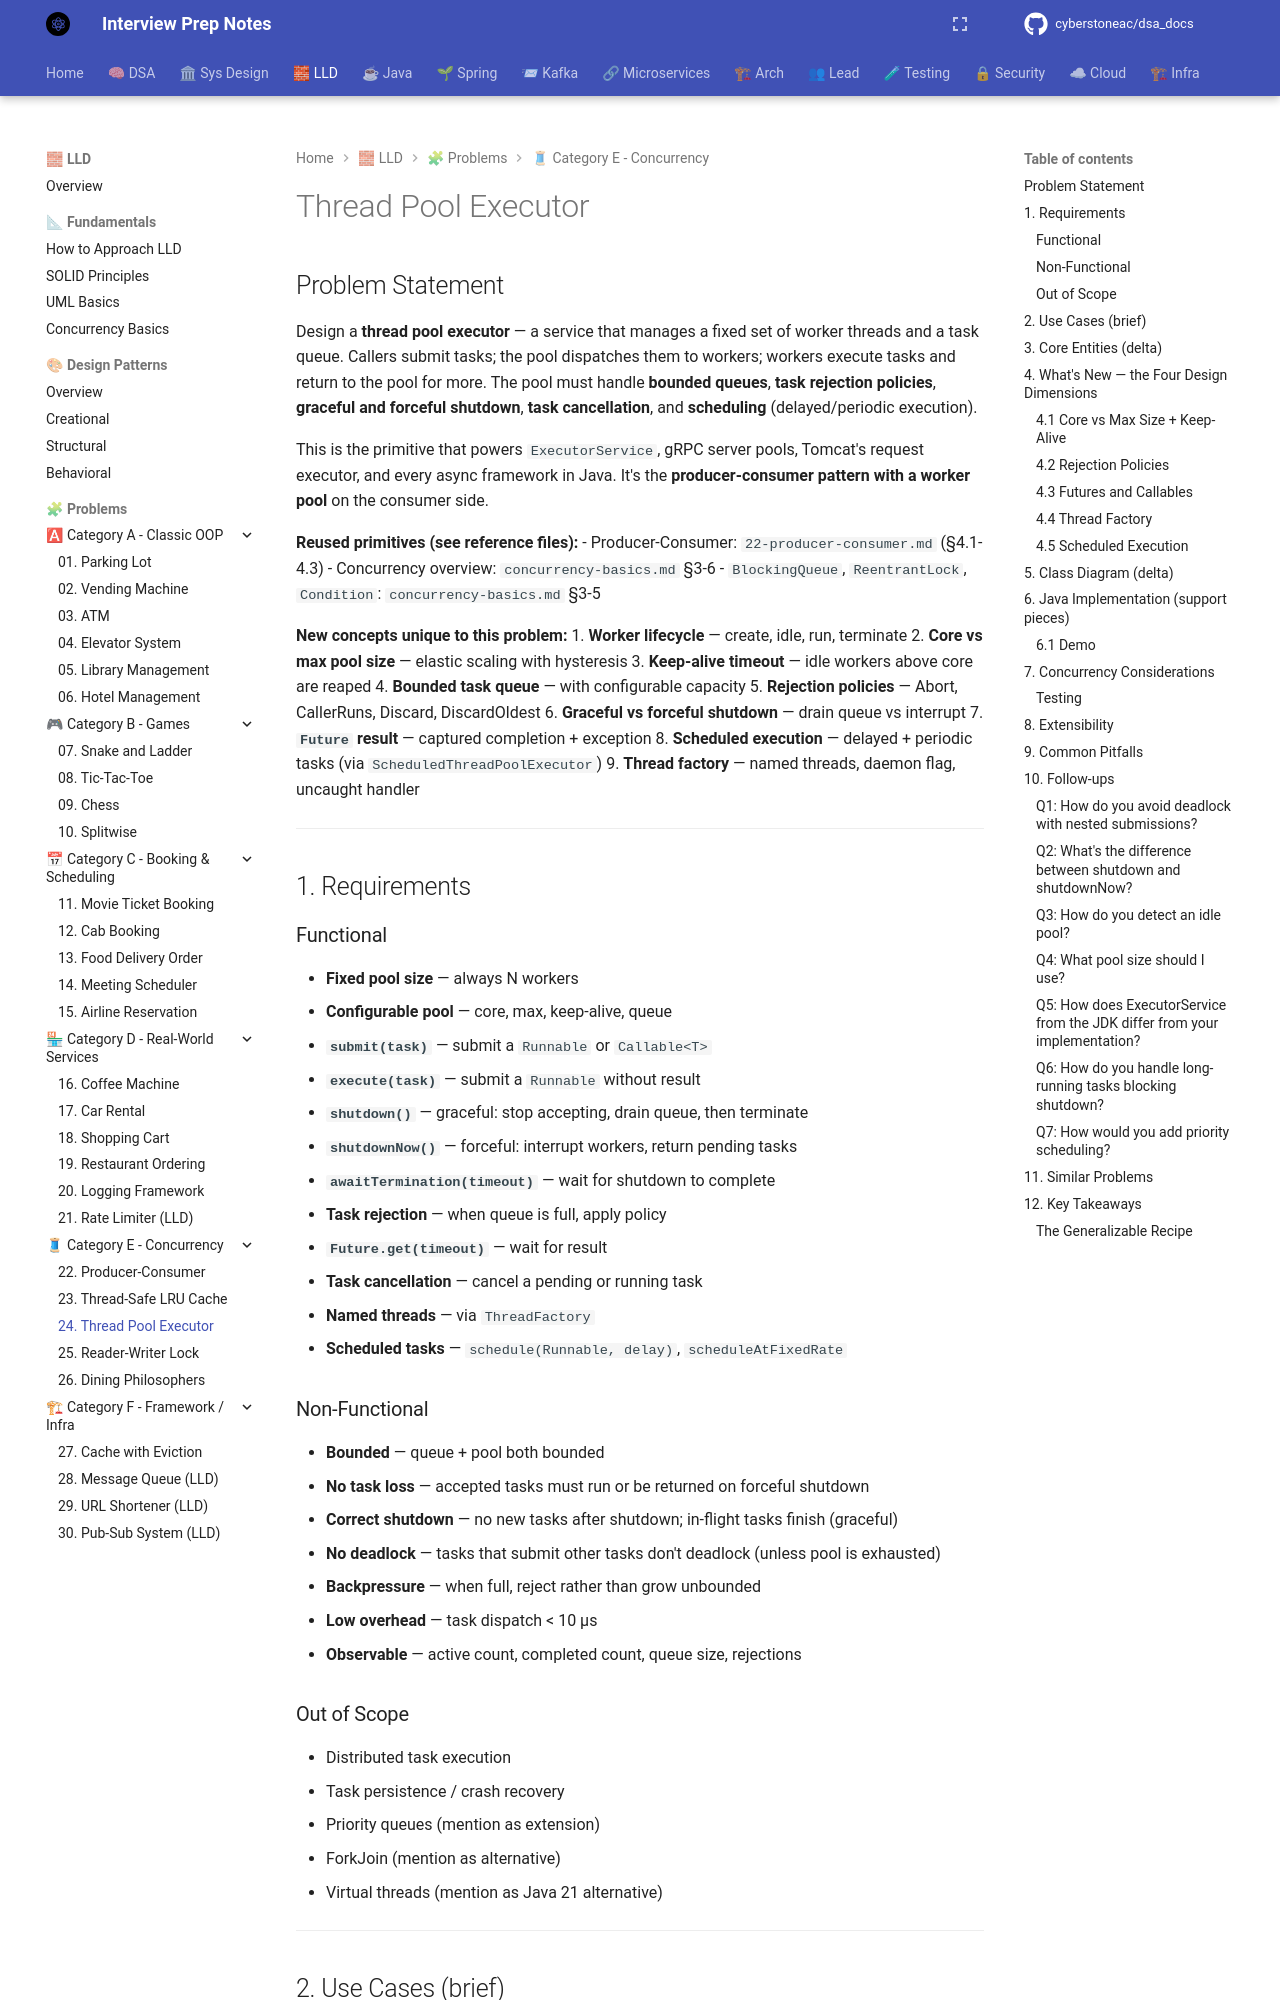

repository: cyberstoneac/dsa_docs · page: lld/problems/24-thread-pool/index.html · generator: mkdocs

# Thread Pool Executor

## Problem Statement

Design a **thread pool executor** — a service that manages a fixed set of worker threads and a task queue. Callers submit tasks; the pool dispatches them to workers; workers execute tasks and return to the pool for more. The pool must handle **bounded queues**, **task rejection policies**, **graceful and forceful shutdown**, **task cancellation**, and **scheduling** (delayed/periodic execution).

This is the primitive that powers `ExecutorService`, gRPC server pools, Tomcat's request executor, and every async framework in Java. It's the **producer-consumer pattern with a worker pool** on the consumer side.

**Reused primitives (see reference files):**
- Producer-Consumer: `22-producer-consumer.md` (§4.1-4.3)
- Concurrency overview: `concurrency-basics.md` §3-6
- `BlockingQueue`, `ReentrantLock`, `Condition`: `concurrency-basics.md` §3-5

**New concepts unique to this problem:**
1. **Worker lifecycle** — create, idle, run, terminate
2. **Core vs max pool size** — elastic scaling with hysteresis
3. **Keep-alive timeout** — idle workers above core are reaped
4. **Bounded task queue** — with configurable capacity
5. **Rejection policies** — Abort, CallerRuns, Discard, DiscardOldest
6. **Graceful vs forceful shutdown** — drain queue vs interrupt
7. **`Future` result** — captured completion + exception
8. **Scheduled execution** — delayed + periodic tasks (via `ScheduledThreadPoolExecutor`)
9. **Thread factory** — named threads, daemon flag, uncaught handler

---

## 1. Requirements

### Functional

- **Fixed pool size** — always N workers
- **Configurable pool** — core, max, keep-alive, queue
- **`submit(task)`** — submit a `Runnable` or `Callable<T>`
- **`execute(task)`** — submit a `Runnable` without result
- **`shutdown()`** — graceful: stop accepting, drain queue, then terminate
- **`shutdownNow()`** — forceful: interrupt workers, return pending tasks
- **`awaitTermination(timeout)`** — wait for shutdown to complete
- **Task rejection** — when queue is full, apply policy
- **`Future.get(timeout)`** — wait for result
- **Task cancellation** — cancel a pending or running task
- **Named threads** — via `ThreadFactory`
- **Scheduled tasks** — `schedule(Runnable, delay)`, `scheduleAtFixedRate`

### Non-Functional

- **Bounded** — queue + pool both bounded
- **No task loss** — accepted tasks must run or be returned on forceful shutdown
- **Correct shutdown** — no new tasks after shutdown; in-flight tasks finish (graceful)
- **No deadlock** — tasks that submit other tasks don't deadlock (unless pool is exhausted)
- **Backpressure** — when full, reject rather than grow unbounded
- **Low overhead** — task dispatch < 10 µs
- **Observable** — active count, completed count, queue size, rejections

### Out of Scope

- Distributed task execution
- Task persistence / crash recovery
- Priority queues (mention as extension)
- ForkJoin (mention as alternative)
- Virtual threads (mention as Java 21 alternative)

---

## 2. Use Cases (brief)

| # | Use Case | Actor |
|---|---|---|
| UC1 | Submit a task, get a Future | Caller |
| UC2 | Submit a Runnable | Caller |
| UC3 | Queue is full → policy applies | Pool |
| UC4 | Worker idle → reaped above core | Pool |
| UC5 | Graceful shutdown | Admin |
| UC6 | Forceful shutdown | Admin |
| UC7 | Cancel a task | Caller |
| UC8 | Schedule a delayed task | Caller |
| UC9 | Monitor active/queued/completed | Monitoring |

---
